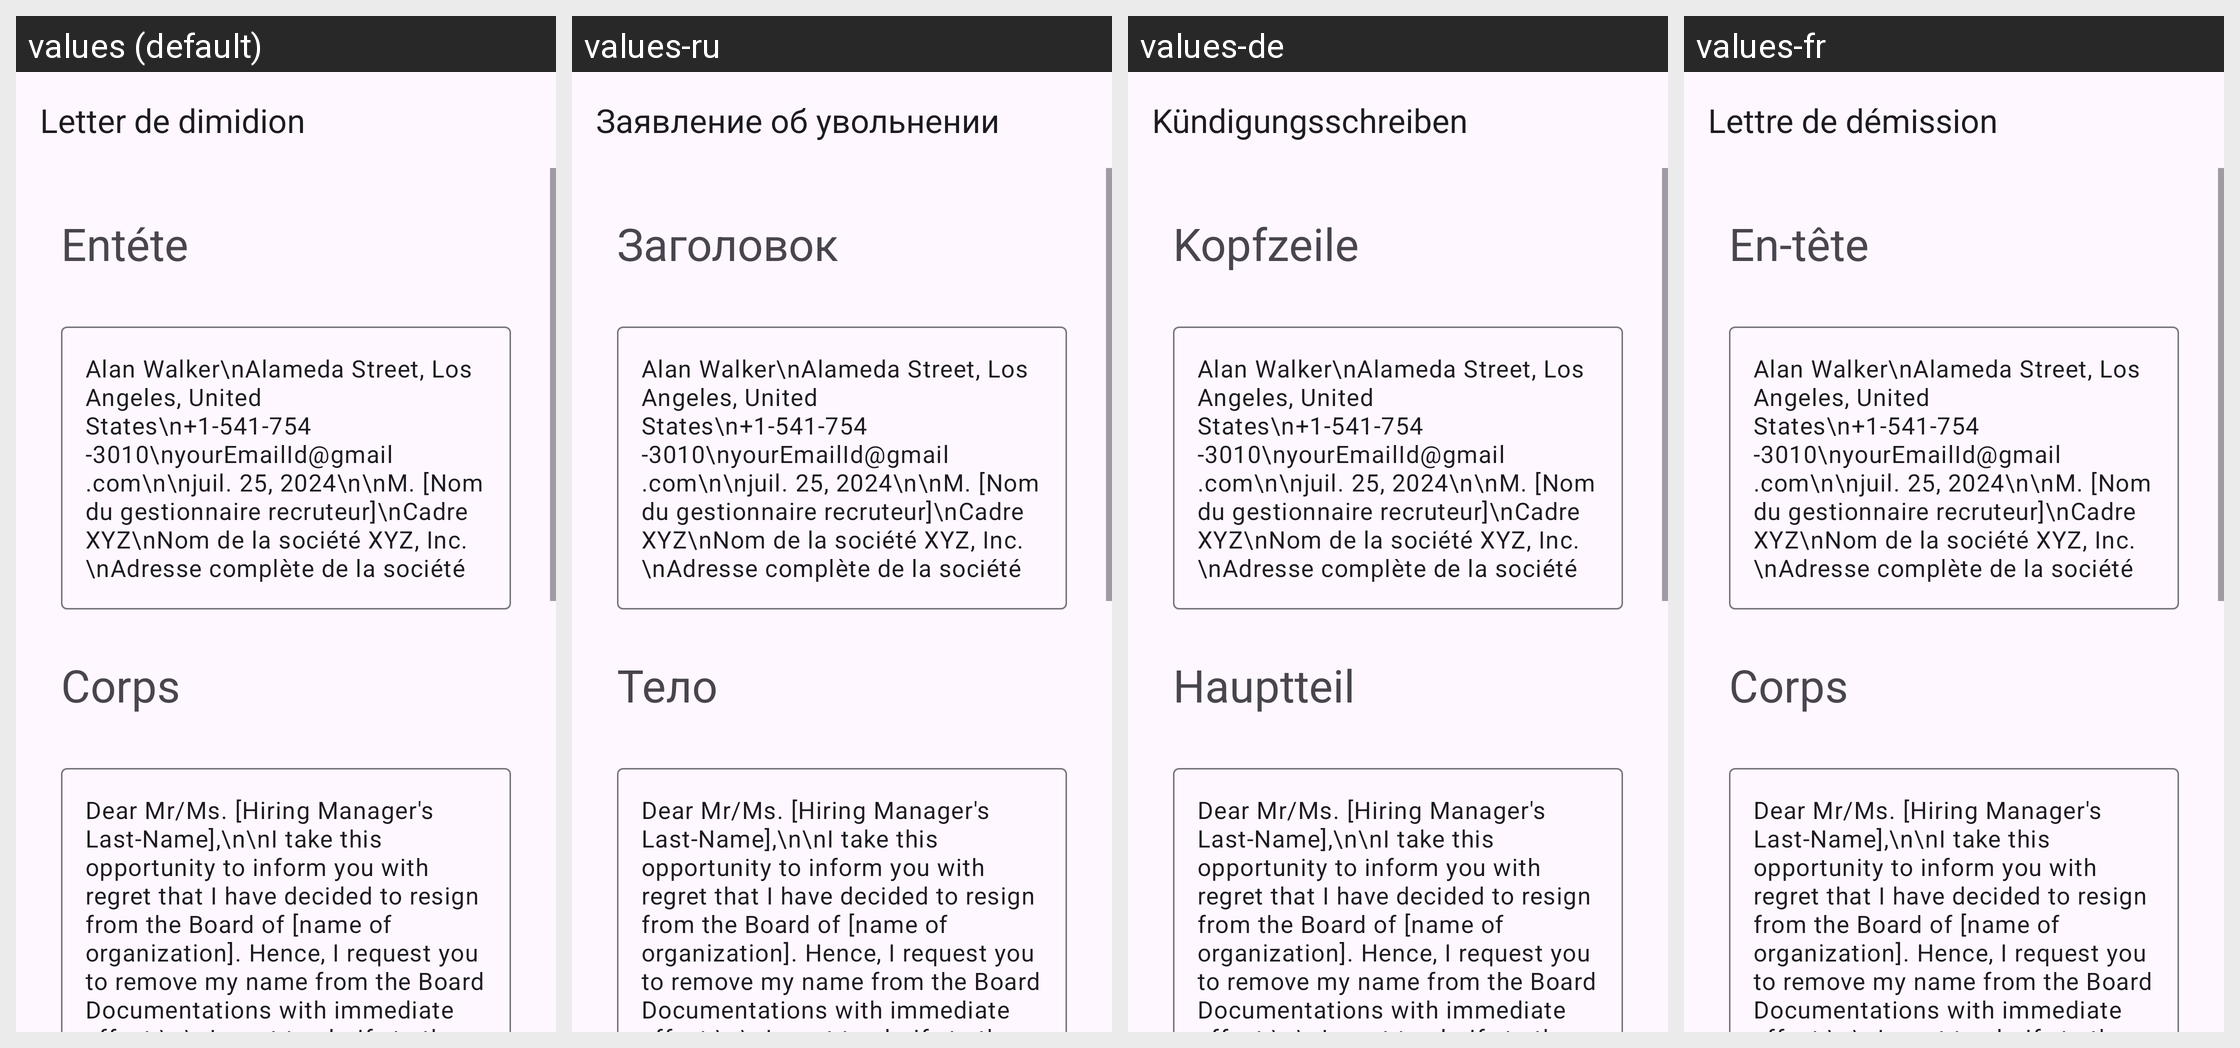

The same Android screen rendered under several of its app's locales, left to right. List the strings drawn on it with the default value and each locale's translation.
Android screen res/layout/activity_board_of_industry_resignation.xml rendered under 4 locales, left to right: values (default), values-ru, values-de, values-fr. Device: Nexus 5 (rendered at 1080×1920; each locale shown at half size, 540×960, under a caption strip naming it); theme Theme.App_creat_profesionell_cv.
Other locales in the repository, not shown: values-en, values-it.
Strings drawn on this screen, with the default value and each locale's value (text and hints the layout hard-codes, and strings that could not be matched under every locale, appear in the picture but are not listed):

Letter_de_dimidion
  values: Letter de dimidion
  values-ru: Заявление об увольнении
  values-de: Kündigungsschreiben
  values-fr: Lettre de démission

ent_te
  values: Entéte
  values-ru: Заголовок
  values-de: Kopfzeile
  values-fr: En-tête

corps
  values: Corps
  values-ru: Тело
  values-de: Hauptteil
  values-fr: Corps
